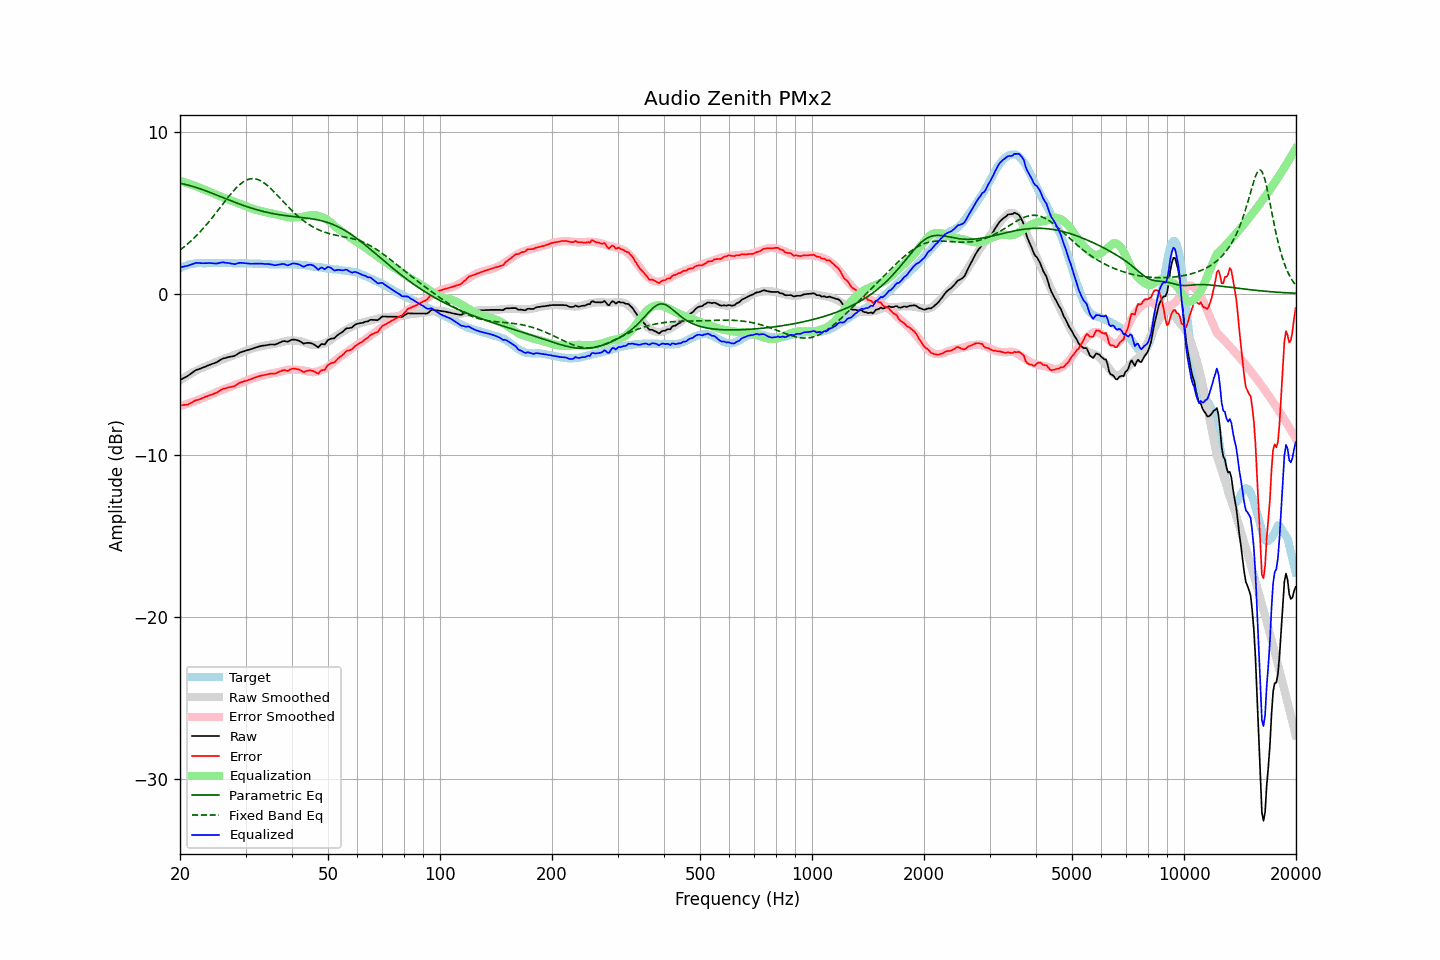

The data file committed next to this chart (first rows):
frequency, raw, error, smoothed, error_smoothed, equalization, parametric_eq, fixed_band_eq, equalized_raw, equalized_smoothed, target
20.00, -5.35, -6.91, -5.38, -6.97, 6.97, 6.81, 2.69, 1.61, 1.59, 1.56
20.20, -5.30, -6.91, -5.31, -6.93, 6.93, 6.79, 2.76, 1.63, 1.62, 1.61
20.40, -5.24, -6.90, -5.24, -6.90, 6.90, 6.77, 2.84, 1.66, 1.66, 1.66
20.61, -5.19, -6.88, -5.18, -6.87, 6.87, 6.75, 2.92, 1.68, 1.69, 1.69
20.81, -5.14, -6.88, -5.11, -6.84, 6.84, 6.73, 3.00, 1.70, 1.72, 1.74
21.02, -5.08, -6.86, -5.05, -6.80, 6.80, 6.70, 3.09, 1.72, 1.75, 1.78
21.23, -5.01, -6.81, -4.99, -6.77, 6.77, 6.68, 3.18, 1.76, 1.78, 1.80
21.44, -4.94, -6.76, -4.93, -6.74, 6.74, 6.65, 3.27, 1.79, 1.80, 1.82
21.66, -4.86, -6.70, -4.88, -6.70, 6.70, 6.62, 3.36, 1.84, 1.82, 1.84
21.87, -4.79, -6.64, -4.82, -6.66, 6.66, 6.59, 3.46, 1.87, 1.84, 1.85
22.09, -4.73, -6.60, -4.77, -6.63, 6.63, 6.56, 3.56, 1.90, 1.86, 1.87
22.31, -4.70, -6.58, -4.72, -6.59, 6.59, 6.52, 3.66, 1.89, 1.87, 1.88
22.54, -4.66, -6.54, -4.67, -6.55, 6.55, 6.49, 3.76, 1.88, 1.87, 1.88
22.76, -4.63, -6.51, -4.63, -6.51, 6.51, 6.46, 3.87, 1.87, 1.88, 1.88
22.99, -4.59, -6.46, -4.59, -6.47, 6.47, 6.42, 3.98, 1.87, 1.88, 1.87
23.22, -4.55, -6.42, -4.55, -6.43, 6.43, 6.39, 4.09, 1.87, 1.88, 1.87
23.45, -4.51, -6.38, -4.51, -6.39, 6.39, 6.35, 4.20, 1.87, 1.88, 1.87
23.69, -4.47, -6.35, -4.47, -6.35, 6.35, 6.31, 4.32, 1.88, 1.88, 1.88
23.92, -4.42, -6.30, -4.43, -6.31, 6.31, 6.27, 4.44, 1.89, 1.88, 1.88
24.16, -4.39, -6.27, -4.39, -6.27, 6.27, 6.24, 4.56, 1.88, 1.88, 1.88
24.40, -4.35, -6.24, -4.35, -6.23, 6.23, 6.20, 4.68, 1.87, 1.88, 1.89
24.65, -4.32, -6.20, -4.30, -6.18, 6.18, 6.16, 4.81, 1.86, 1.88, 1.88
24.89, -4.28, -6.16, -4.26, -6.14, 6.14, 6.12, 4.93, 1.85, 1.88, 1.88
25.14, -4.24, -6.12, -4.21, -6.09, 6.09, 6.08, 5.06, 1.85, 1.88, 1.88
25.39, -4.17, -6.06, -4.17, -6.05, 6.05, 6.04, 5.19, 1.88, 1.88, 1.89
25.65, -4.11, -6.00, -4.13, -6.01, 6.01, 6.00, 5.32, 1.90, 1.88, 1.89
25.91, -4.05, -5.93, -4.09, -5.98, 5.98, 5.96, 5.45, 1.92, 1.88, 1.88
26.16, -4.01, -5.89, -4.06, -5.94, 5.94, 5.92, 5.58, 1.93, 1.88, 1.88
26.43, -3.99, -5.87, -4.02, -5.90, 5.90, 5.88, 5.71, 1.91, 1.88, 1.88
26.69, -3.96, -5.84, -3.98, -5.86, 5.86, 5.84, 5.83, 1.90, 1.88, 1.88
26.96, -3.93, -5.81, -3.94, -5.82, 5.82, 5.80, 5.96, 1.89, 1.88, 1.88
27.23, -3.91, -5.79, -3.91, -5.78, 5.78, 5.76, 6.08, 1.87, 1.87, 1.88
27.50, -3.89, -5.77, -3.87, -5.74, 5.74, 5.72, 6.20, 1.85, 1.87, 1.88
27.77, -3.88, -5.75, -3.83, -5.70, 5.70, 5.68, 6.32, 1.82, 1.87, 1.87
28.05, -3.85, -5.72, -3.80, -5.67, 5.67, 5.64, 6.43, 1.81, 1.87, 1.87
28.33, -3.79, -5.65, -3.76, -5.63, 5.63, 5.61, 6.53, 1.84, 1.87, 1.86
28.62, -3.72, -5.58, -3.73, -5.60, 5.60, 5.57, 6.63, 1.87, 1.87, 1.86
28.90, -3.66, -5.53, -3.69, -5.56, 5.56, 5.53, 6.72, 1.90, 1.87, 1.87
29.19, -3.62, -5.48, -3.66, -5.52, 5.52, 5.50, 6.80, 1.90, 1.86, 1.86
29.48, -3.59, -5.46, -3.62, -5.48, 5.48, 5.46, 6.88, 1.89, 1.86, 1.87
29.78, -3.56, -5.42, -3.58, -5.44, 5.44, 5.42, 6.94, 1.88, 1.86, 1.86
30.08, -3.53, -5.40, -3.54, -5.40, 5.40, 5.39, 7.00, 1.86, 1.86, 1.87
30.38, -3.50, -5.36, -3.50, -5.36, 5.36, 5.36, 7.04, 1.85, 1.86, 1.86
30.68, -3.47, -5.33, -3.46, -5.32, 5.32, 5.32, 7.07, 1.84, 1.86, 1.86
30.99, -3.44, -5.30, -3.43, -5.28, 5.28, 5.29, 7.09, 1.84, 1.85, 1.86
31.30, -3.41, -5.26, -3.40, -5.25, 5.25, 5.26, 7.10, 1.84, 1.85, 1.85
31.61, -3.37, -5.22, -3.37, -5.22, 5.22, 5.23, 7.10, 1.85, 1.85, 1.85
31.93, -3.34, -5.19, -3.34, -5.19, 5.19, 5.20, 7.08, 1.85, 1.85, 1.85
32.24, -3.31, -5.15, -3.32, -5.16, 5.16, 5.17, 7.06, 1.84, 1.84, 1.84
32.57, -3.28, -5.12, -3.29, -5.13, 5.13, 5.14, 7.02, 1.85, 1.84, 1.84
32.89, -3.25, -5.09, -3.27, -5.10, 5.10, 5.12, 6.98, 1.85, 1.83, 1.84
33.22, -3.23, -5.06, -3.25, -5.08, 5.08, 5.09, 6.92, 1.85, 1.83, 1.83
33.55, -3.22, -5.05, -3.23, -5.06, 5.06, 5.07, 6.86, 1.83, 1.82, 1.83
33.89, -3.21, -5.03, -3.22, -5.04, 5.04, 5.04, 6.79, 1.82, 1.82, 1.82
34.23, -3.19, -5.01, -3.20, -5.02, 5.02, 5.02, 6.71, 1.82, 1.82, 1.82
34.57, -3.17, -4.98, -3.18, -4.99, 4.99, 5.00, 6.62, 1.82, 1.81, 1.81
34.92, -3.15, -4.96, -3.16, -4.97, 4.97, 4.98, 6.53, 1.81, 1.81, 1.81
35.27, -3.15, -4.95, -3.14, -4.95, 4.95, 4.96, 6.44, 1.79, 1.80, 1.80
35.62, -3.15, -4.95, -3.13, -4.93, 4.93, 4.94, 6.34, 1.77, 1.80, 1.80
35.97, -3.16, -4.96, -3.11, -4.91, 4.91, 4.92, 6.23, 1.75, 1.80, 1.80
... 635 more rows
